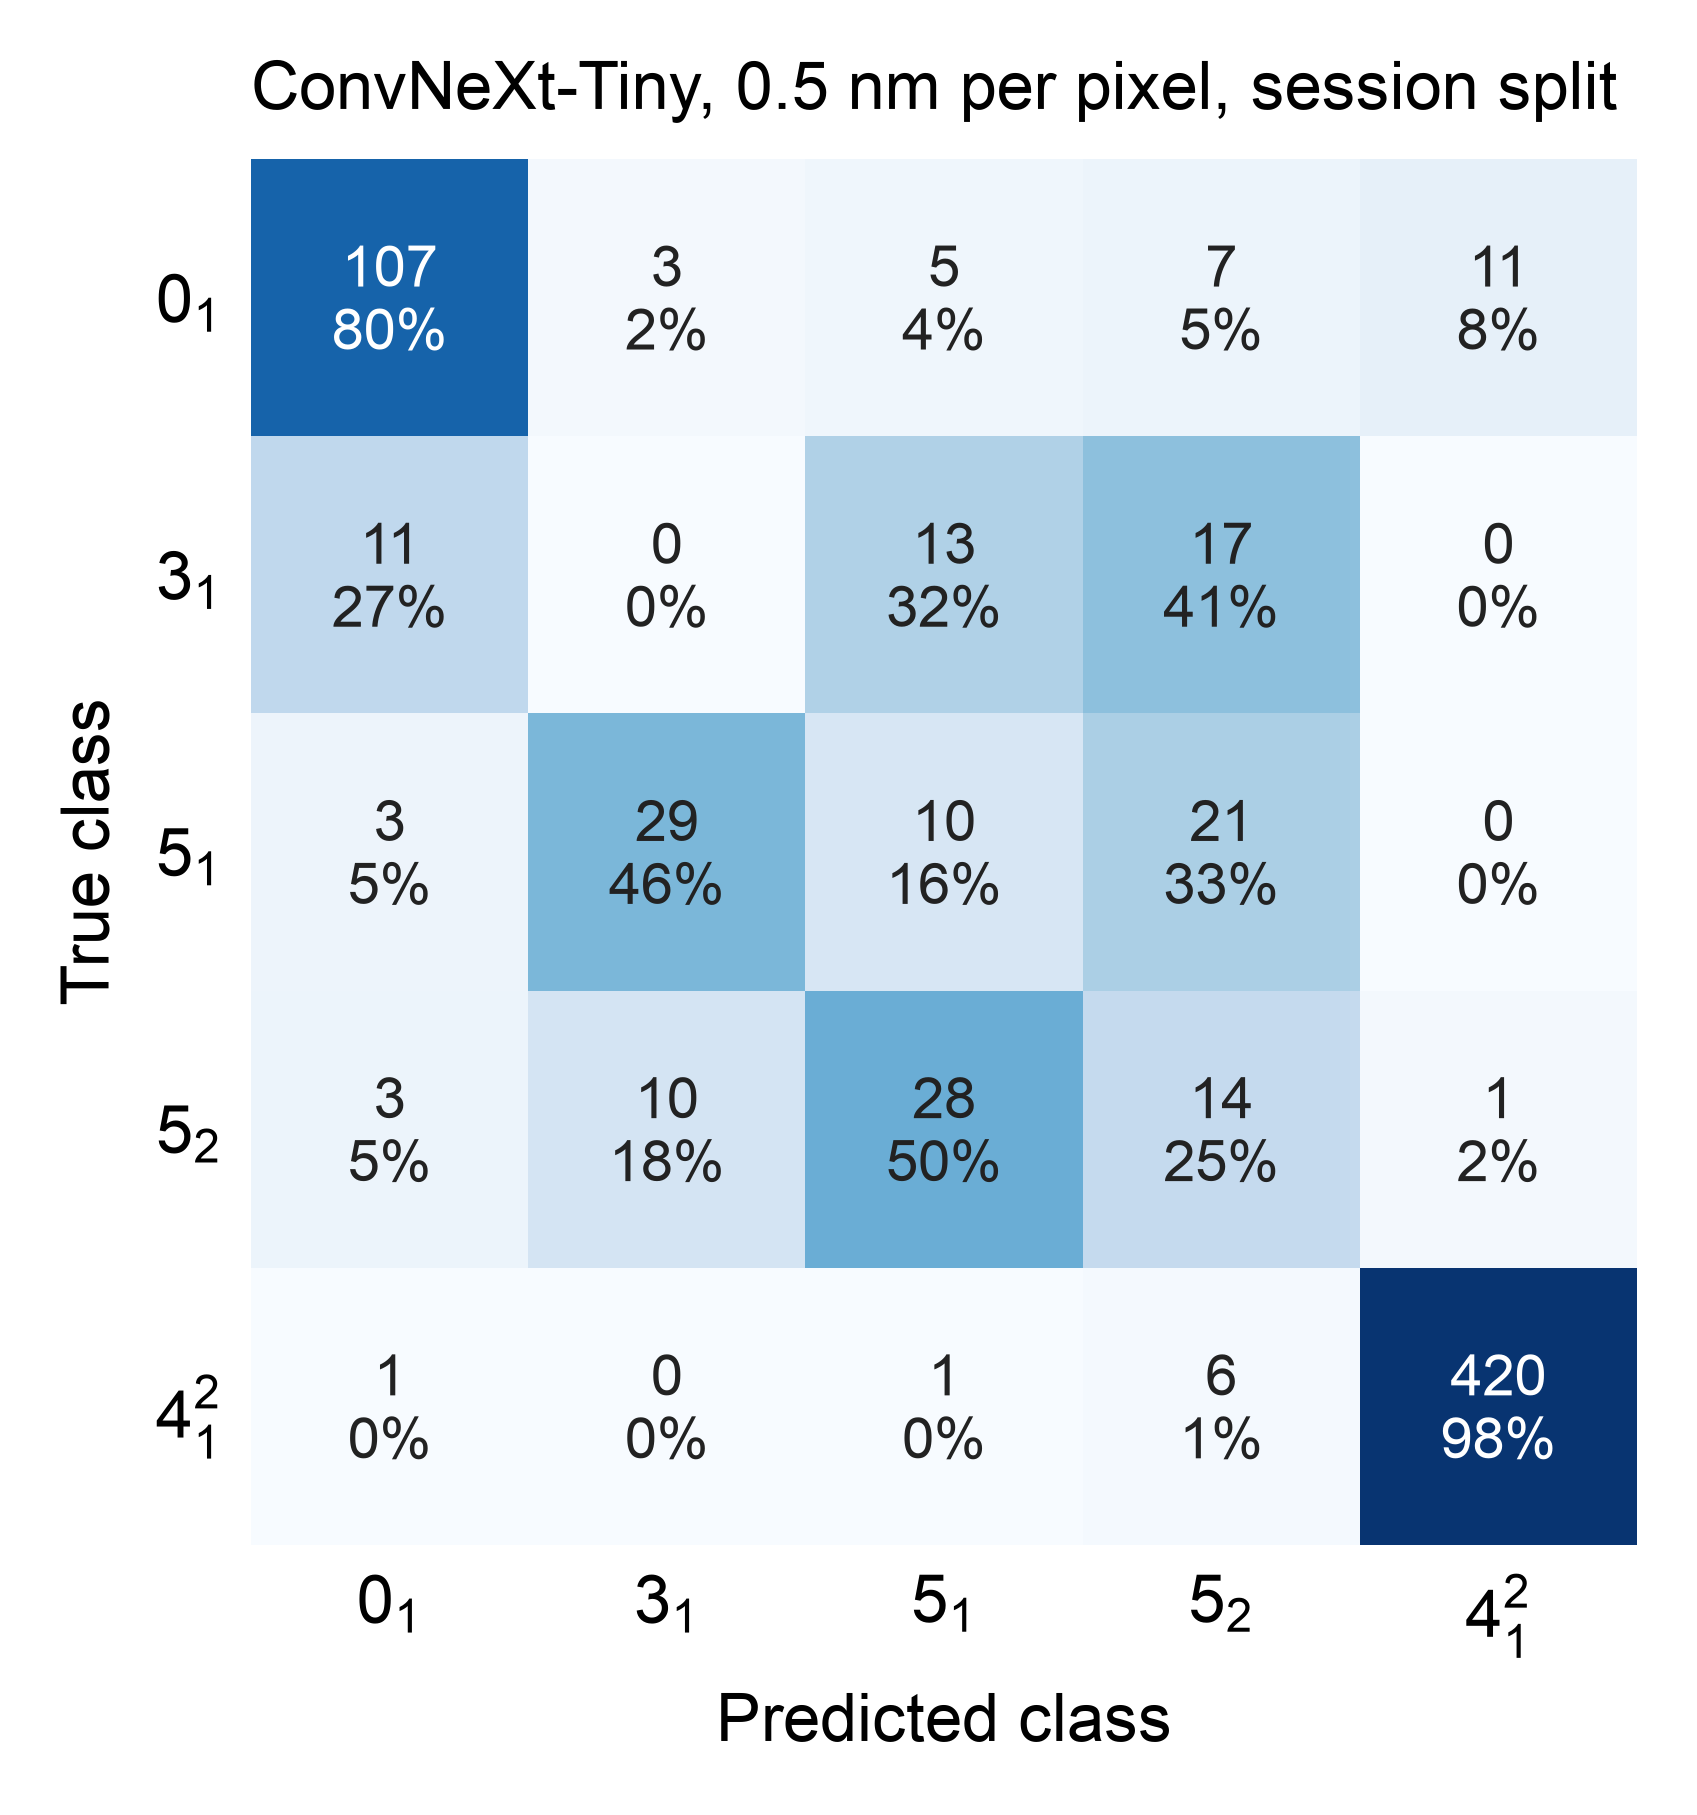

The table this chart was drawn from, first rows:
, pred_0_1, pred_3_1, pred_5_1, pred_5_2, pred_4^2_1
true_0_1, 107, 3, 5, 7, 11
true_3_1, 11, 0, 13, 17, 0
true_5_1, 3, 29, 10, 21, 0
true_5_2, 3, 10, 28, 14, 1
true_4^2_1, 1, 0, 1, 6, 420
